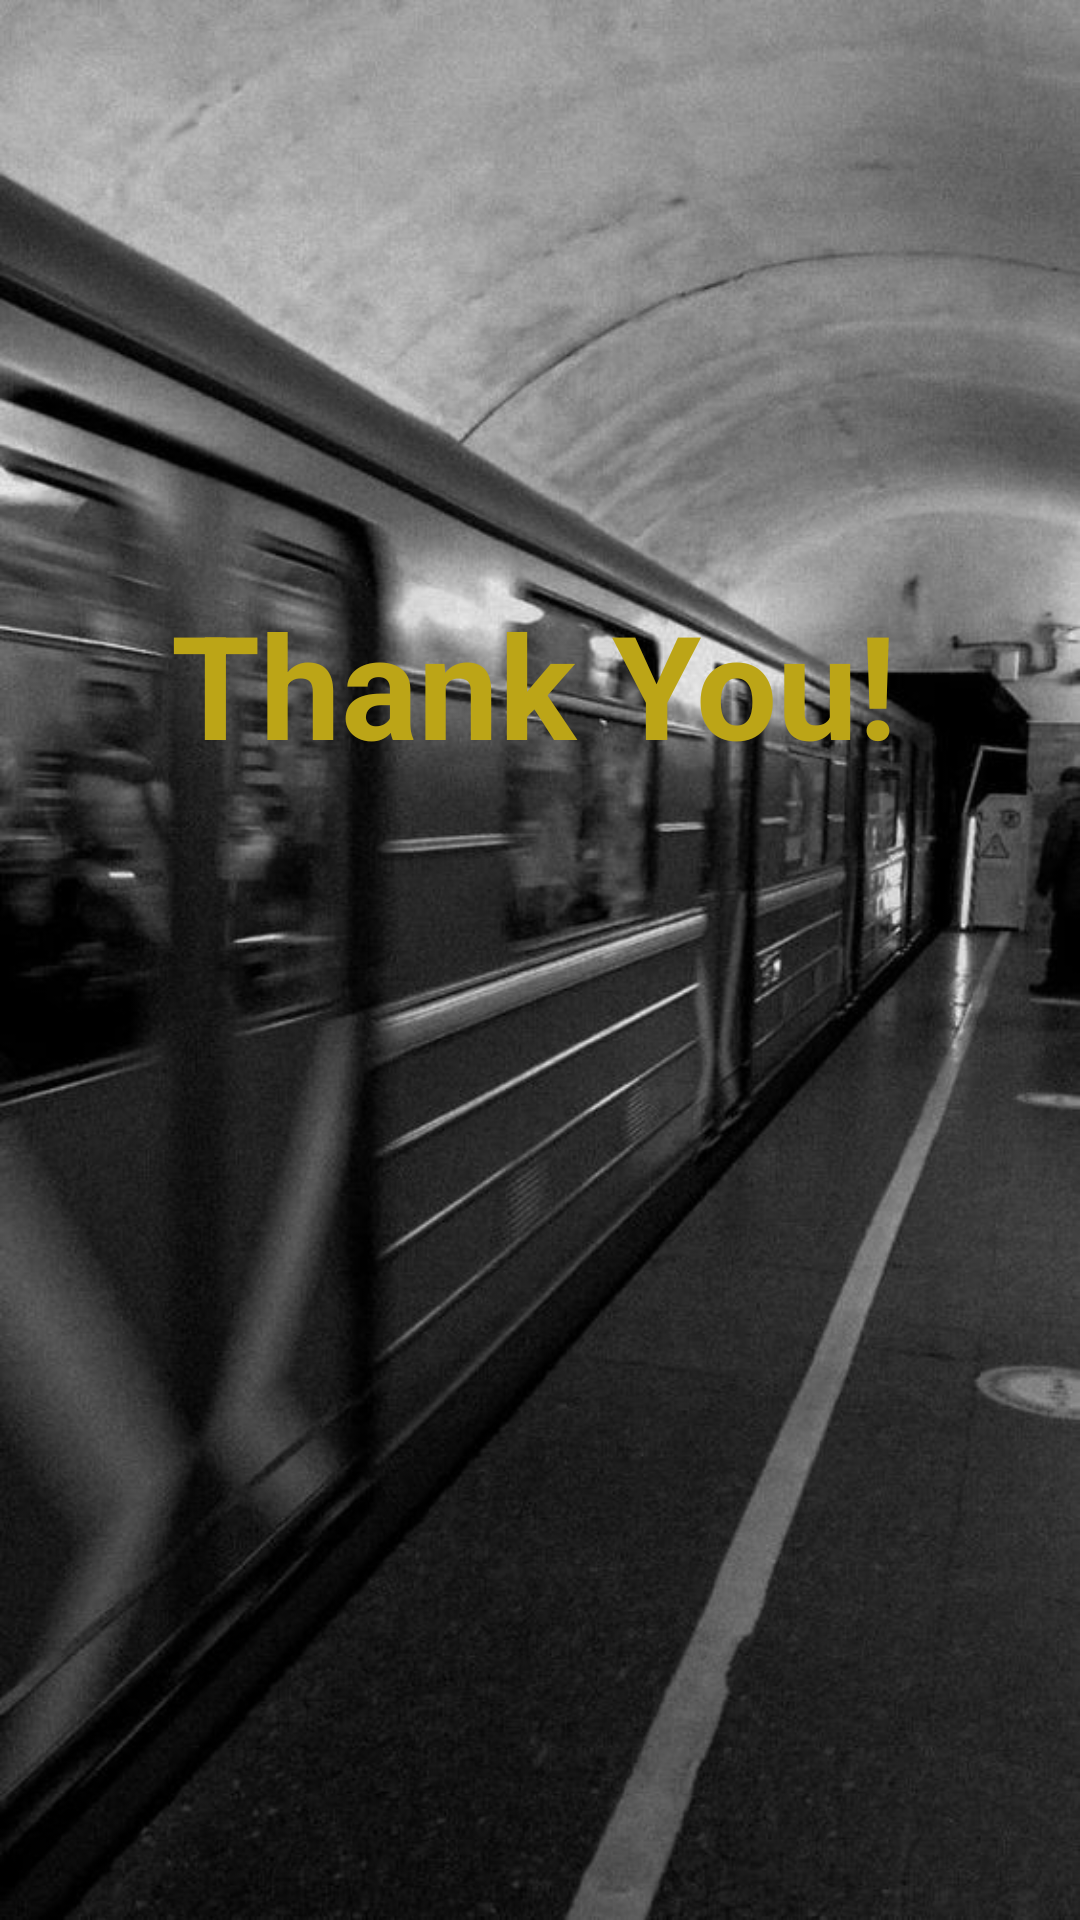

Reconstruct the res/layout file that produces this screen, plus the resources it refers to.
<!-- AndroidManifest.xml: application theme Theme.LASTATTEMPT -->
<!-- res/layout/activity_update.xml -->
<?xml version="1.0" encoding="utf-8"?>
<androidx.constraintlayout.widget.ConstraintLayout xmlns:android="http://schemas.android.com/apk/res/android"
    xmlns:app="http://schemas.android.com/apk/res-auto"
    xmlns:tools="http://schemas.android.com/tools"
    android:layout_width="match_parent"
    android:layout_height="match_parent"
    android:background="@drawable/img"
    tools:context=".Update">

    <TextView
        android:id="@+id/text_1"
        android:layout_width="match_parent"
        android:layout_height="wrap_content"
        android:layout_marginEnd="4dp"
        android:layout_marginBottom="380dp"
        android:gravity="center"
        android:text="Thank You!"
        android:textColor="#BCA517"
        android:textSize="48dp"
        android:textStyle="bold"
        app:layout_constraintBottom_toBottomOf="parent"
        app:layout_constraintEnd_toEndOf="parent" />

</androidx.constraintlayout.widget.ConstraintLayout>
<!-- resources referenced by this layout -->
<resources>
  <!-- drawable img: png bitmap (drawable, 658874 bytes) -->
  <style name="Theme.LASTATTEMPT" parent="Base.Theme.LASTATTEMPT" />
  <style name="Base.Theme.LASTATTEMPT" parent="Theme.Material3.DayNight.NoActionBar">
          
          
      </style>
</resources>
